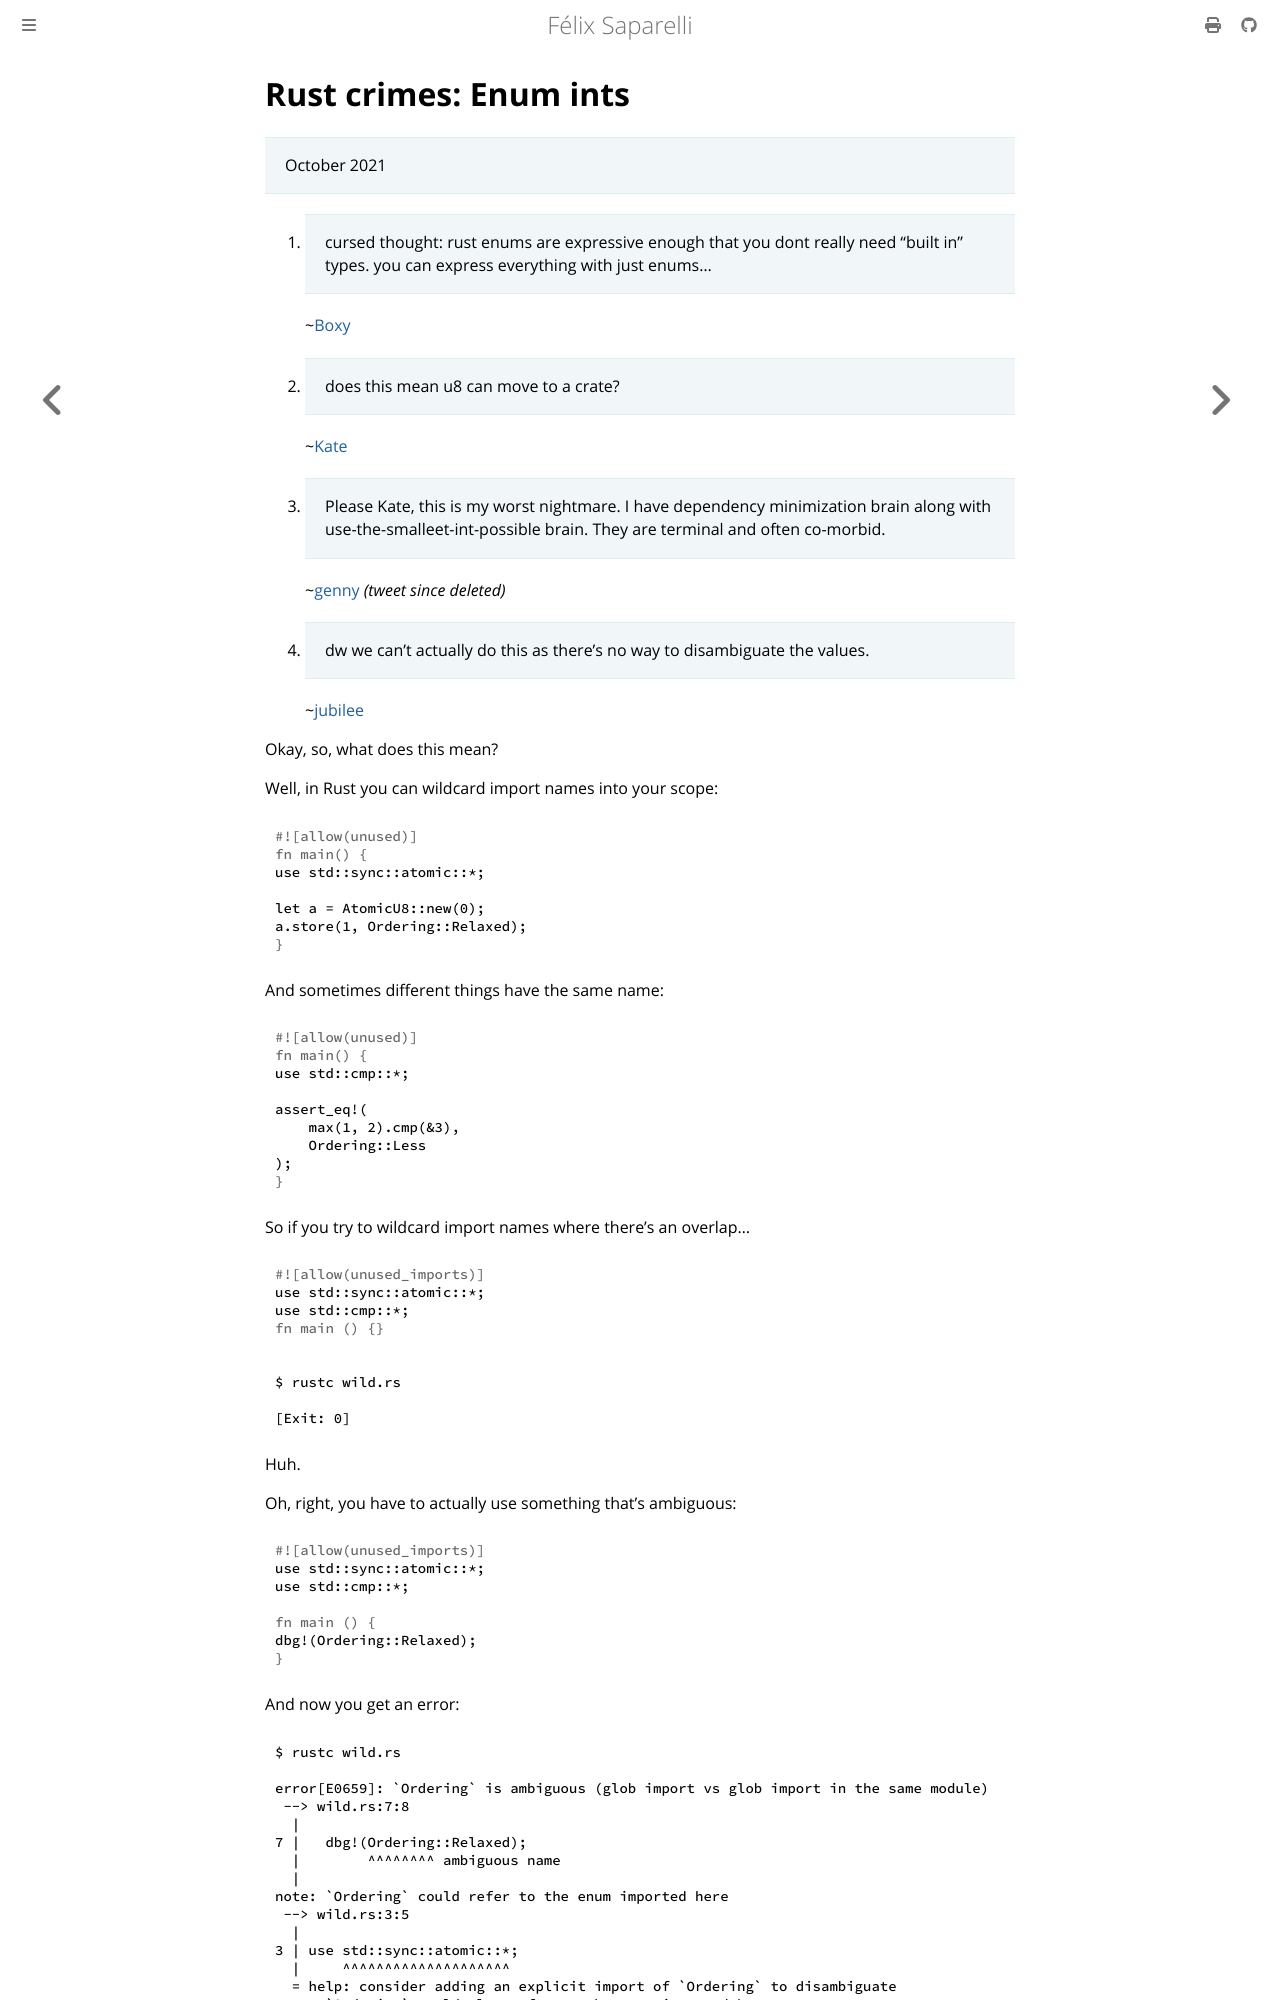

repository: passcod/blook · page: technical/rust-crimes-enum-ints.html · generator: mdbook

# Rust crimes: Enum ints

> October 2021

1. > cursed thought: rust enums are expressive enough that you dont really need "built in" types. you can express everything with just enums...

    ~[Boxy](https://twitter.com/EllenNyan0214/status/1443349026624126979)

2. > does this mean u8 can move to a crate?

    ~[Kate](https://twitter.com/thingskatedid/status/1443442125002080257)

3. > Please Kate, this is my worst nightmare. I have dependency minimization brain along with use-the-smalleet-int-possible brain. They are terminal and often co-morbid.

    ~[genny](https://twitter.com/gennyble/status/1443444518758621188) _(tweet since deleted)_

4. > dw we can't actually do this as there's no way to disambiguate the values.

    ~[jubilee](https://twitter.com/workingjubilee/status/1443449846501765126)

Okay, so, what does this mean?

Well, in Rust you can wildcard import names into your scope:

```rust
use std::sync::atomic::*;

let a = AtomicU8::new(0);
a.store(1, Ordering::Relaxed);
```

And sometimes different things have the same name:

```rust
use std::cmp::*;

assert_eq!(
    max(1, 2).cmp(&3),
    Ordering::Less
);
```

So if you try to wildcard import names where there's an overlap…

```rust
# #![allow(unused_imports)]
use std::sync::atomic::*;
use std::cmp::*;
# fn main () {}
```

```text
$ rustc wild.rs

[Exit: 0]
```

Huh.

Oh, right, you have to actually use something that's ambiguous:

```rust,ignore
# #![allow(unused_imports)]
use std::sync::atomic::*;
use std::cmp::*;

# fn main () {
dbg!(Ordering::Relaxed);
# }
```

And now you get an error:

```text
$ rustc wild.rs

error[E0659]: `Ordering` is ambiguous (glob import vs glob import in the same module)
 --> wild.rs:7:8
  |
7 |   dbg!(Ordering::Relaxed);
  |        ^^^^^^^^ ambiguous name
  |
note: `Ordering` could refer to the enum imported here
 --> wild.rs:3:5
  |
3 | use std::sync::atomic::*;
  |     ^^^^^^^^^^^^^^^^^^^^
  = help: consider adding an explicit import of `Ordering` to disambiguate
note: `Ordering` could also refer to the enum imported here
 --> wild.rs:4:5
  |
4 | use std::cmp::*;
  |     ^^^^^^^^^^^
  = help: consider adding an explicit import of `Ordering` to disambiguate

error: aborting due to previous error

For more information about this error, try `rustc --explain E0659`.

[Exit: 1]
```

So, if you were to try to make integers be an external crate that you wildcard-imported into the
scope, which could potentially look like this:
